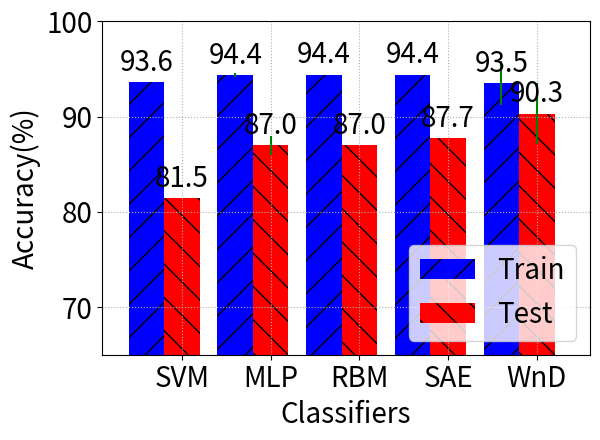

Source code (Python): (Note: this script raises an exception after producing the figure.)
from __future__ import print_function, division
import numpy as np
import matplotlib.pyplot as plt
import matplotlib


def autolabel(rects):
    """
    Attach a text label above each bar displaying its height
    """
    for rect in rects:
        height = rect.get_height()
        ax.text(rect.get_x() + rect.get_width() / 2., 1.005 * height,
                '%.1f' % height, ha='center', va='bottom')

matplotlib.rc('font', size=20)
machines =   ['SVM',   'MLP',   'RBM',   'SAE',   'WnD']
train_accu = [93.6306, 94.3630, 94.3947, 94.3969, 93.5365]
test_accu =  [81.5041, 86.9926, 87.0168, 87.7393, 90.3245]
train_std =  [0.00000, 0.23000, 0.00033, 0.00025, 2.28320]
test_std =   [0.00000, 1.01820, 0.00731, 0.01192, 3.17770]

width = 0.4
ind = np.arange(len(machines))
fig, ax = plt.subplots()
rects1 = ax.bar(ind, train_accu, width, yerr=train_std,
                color='b', error_kw=dict(ecolor='g'),
                hatch='/', label='Train')
rects2 = ax.bar(ind + width, test_accu, width, yerr=test_std,
                color='r', error_kw=dict(ecolor='g'),
                hatch='\\', label='Test')
ax.set_ylabel('Accuracy(%)')
ax.set_xlabel('Classifiers')
ax.set_xticks(ind + width)
ax.set_xticklabels(machines)
ax.set_xlim([-0.5, len(machines)])
ax.set_ylim([65, 100])
plt.grid(linestyle=':')
plt.legend(loc='lower right')
autolabel(rects1)
autolabel(rects2)
plt.tight_layout()
plt.savefig('comp_accuracy_unsw.pdf', fmt='pdf')
plt.show()
